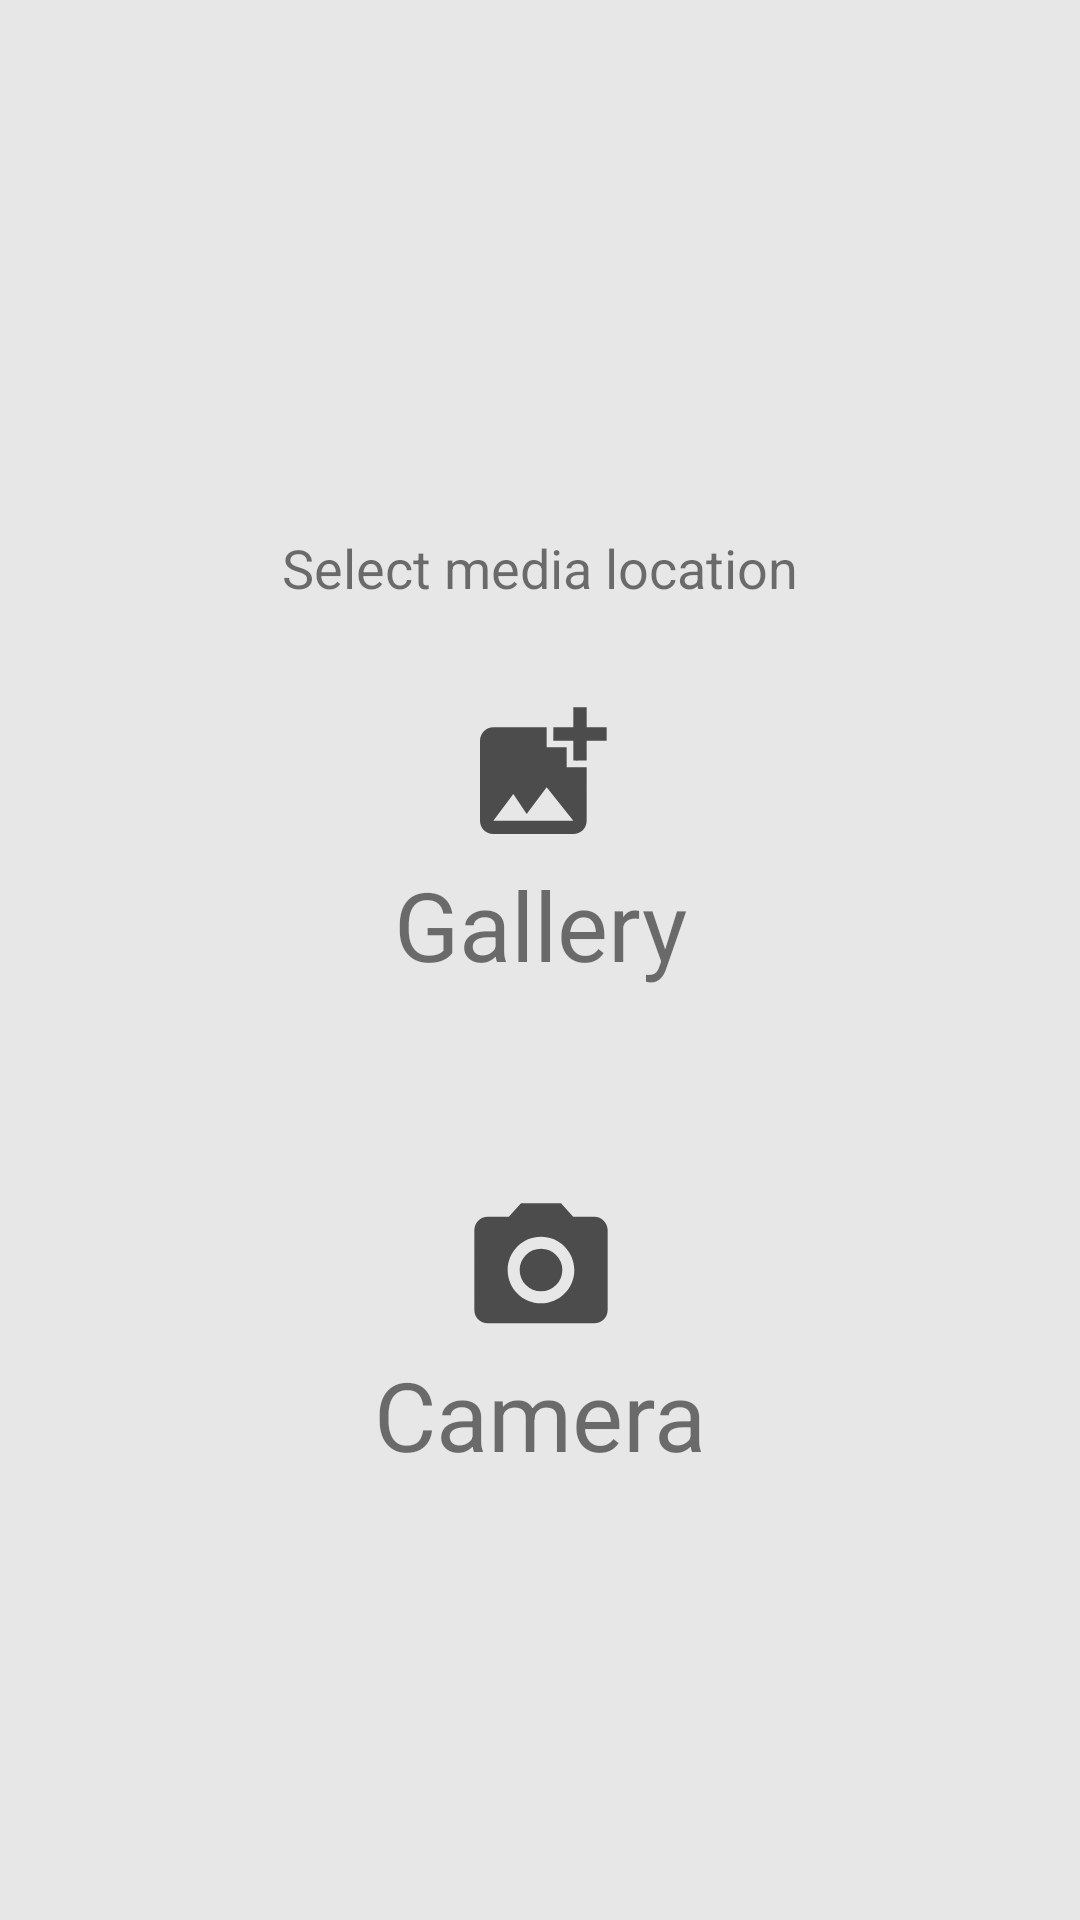

Produce the Android XML layout that renders to this screen, including the resource entries it uses.
<!-- AndroidManifest.xml: application theme Theme.AppCompat.DayNight.DarkActionBar -->
<!-- res/layout/fragment_post.xml -->
<?xml version="1.0" encoding="utf-8"?>
<androidx.constraintlayout.widget.ConstraintLayout xmlns:android="http://schemas.android.com/apk/res/android"
    xmlns:app="http://schemas.android.com/apk/res-auto"
    xmlns:tools="http://schemas.android.com/tools"
    android:id="@+id/layout"
    android:layout_width="match_parent"
    android:layout_height="match_parent"
    android:background="#BFE1E1E1">


    <TextView
        android:id="@+id/helpText"
        android:layout_width="wrap_content"
        android:layout_height="wrap_content"
        android:layout_marginTop="177dp"
        android:layout_marginBottom="30dp"
        android:text="Select media location"
        android:textSize="18sp"
        app:layout_constraintBottom_toTopOf="@+id/galleryButton"
        app:layout_constraintEnd_toEndOf="parent"
        app:layout_constraintStart_toStartOf="parent"
        app:layout_constraintTop_toTopOf="parent" />

    <ImageButton
        android:id="@+id/cameraButton"
        android:layout_width="177dp"
        android:layout_height="0dp"
        android:adjustViewBounds="false"
        android:background="#00FFFFFF"
        android:cropToPadding="false"
        android:scaleType="fitCenter"
        android:src="@drawable/ic_baseline_camera_alt_24"
        app:layout_constraintBottom_toTopOf="@+id/textGallery2"
        app:layout_constraintEnd_toEndOf="parent"
        app:layout_constraintStart_toStartOf="parent"
        app:layout_constraintTop_toBottomOf="@+id/textGallery"
        tools:src="@drawable/ic_baseline_camera_alt_24" />

    <ImageButton
        android:id="@+id/galleryButton"
        android:layout_width="140dp"
        android:layout_height="0dp"
        android:layout_marginBottom="2dp"
        android:adjustViewBounds="false"
        android:background="#00FFFFFF"

        android:cropToPadding="false"
        android:scaleType="fitCenter"
        android:src="@drawable/ic_baseline_add_photo_alternate_24"
        app:layout_constraintBottom_toTopOf="@+id/textGallery"
        app:layout_constraintEnd_toEndOf="parent"
        app:layout_constraintStart_toStartOf="parent"
        app:layout_constraintTop_toBottomOf="@+id/helpText"
        tools:src="@android:drawable/ic_menu_gallery" />

    <TextView
        android:id="@+id/textGallery"
        android:layout_width="168dp"
        android:layout_height="74dp"
        android:layout_marginBottom="36dp"
        android:text="Gallery"
        android:textAlignment="center"
        android:textSize="32sp"
        app:layout_constraintBottom_toTopOf="@+id/cameraButton"
        app:layout_constraintEnd_toEndOf="parent"
        app:layout_constraintHorizontal_bias="0.5"
        app:layout_constraintStart_toStartOf="parent"
        app:layout_constraintTop_toBottomOf="@+id/galleryButton" />

    <TextView
        android:id="@+id/textGallery2"
        android:layout_width="212dp"
        android:layout_height="0dp"
        android:layout_marginBottom="147dp"
        android:text="Camera"
        android:textAlignment="center"
        android:textSize="32sp"
        app:layout_constraintBottom_toBottomOf="parent"
        app:layout_constraintEnd_toEndOf="parent"
        app:layout_constraintHorizontal_bias="0.5"
        app:layout_constraintStart_toStartOf="parent" />

</androidx.constraintlayout.widget.ConstraintLayout>
<!-- resources referenced by this layout -->
<resources>
  <!-- drawable ic_baseline_add_photo_alternate_24 (drawable) -->
  <vector android:height="24dp" android:tint="#4C4C4C"
      android:viewportHeight="24" android:viewportWidth="24"
      android:width="24dp" xmlns:android="http://schemas.android.com/apk/res/android">
      <path android:fillColor="@android:color/white" android:pathData="M19,7v2.99s-1.99,0.01 -2,0L17,7h-3s0.01,-1.99 0,-2h3L17,2h2v3h3v2h-3zM16,11L16,8h-3L13,5L5,5c-1.1,0 -2,0.9 -2,2v12c0,1.1 0.9,2 2,2h12c1.1,0 2,-0.9 2,-2v-8h-3zM5,19l3,-4 2,3 3,-4 4,5L5,19z"/>
  </vector>
  <!-- drawable ic_baseline_camera_alt_24 (drawable) -->
  <vector android:height="24dp" android:tint="#4C4C4C"
      android:viewportHeight="24" android:viewportWidth="24"
      android:width="24dp" xmlns:android="http://schemas.android.com/apk/res/android">
      <path android:fillColor="@android:color/white" android:pathData="M12,12m-3.2,0a3.2,3.2 0,1 1,6.4 0a3.2,3.2 0,1 1,-6.4 0"/>
      <path android:fillColor="@android:color/white" android:pathData="M9,2L7.17,4L4,4c-1.1,0 -2,0.9 -2,2v12c0,1.1 0.9,2 2,2h16c1.1,0 2,-0.9 2,-2L22,6c0,-1.1 -0.9,-2 -2,-2h-3.17L15,2L9,2zM12,17c-2.76,0 -5,-2.24 -5,-5s2.24,-5 5,-5 5,2.24 5,5 -2.24,5 -5,5z"/>
  </vector>
</resources>
